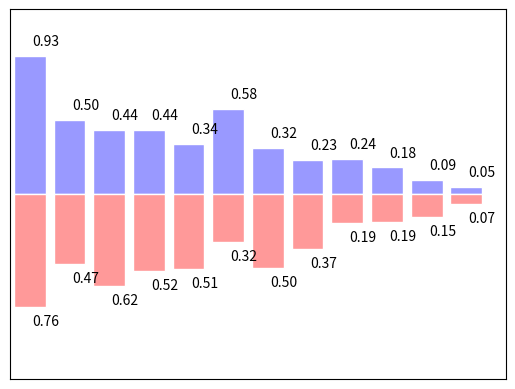

Reproduce this figure in Python.


"""
Please note, this script is for python3+.
If you are using python2+, please modify it accordingly.
Tutorial reference:
http://www.scipy-lectures.org/intro/matplotlib/matplotlib.html
"""

import matplotlib.pyplot as plt
import numpy as np

n = 12
X = np.arange(n)
Y1 = (1 - X / float(n)) * np.random.uniform(0.5, 1.0, n)
Y2 = (1 - X / float(n)) * np.random.uniform(0.5, 1.0, n)

plt.bar(X, +Y1, facecolor='#9999ff', edgecolor='white')
plt.bar(X, -Y2, facecolor='#ff9999', edgecolor='white')

for x, y in zip(X, Y1):
    # ha: horizontal alignment
    # va: vertical alignment
    plt.text(x + 0.4, y + 0.05, '%.2f' % y, ha='center', va='bottom')

for x, y in zip(X, Y2):
    # ha: horizontal alignment
    # va: vertical alignment
    plt.text(x + 0.4, -y - 0.05, '%.2f' % y, ha='center', va='top')

plt.xlim(-.5, n)
plt.xticks(())
plt.ylim(-1.25, 1.25)
plt.yticks(())

plt.show()
